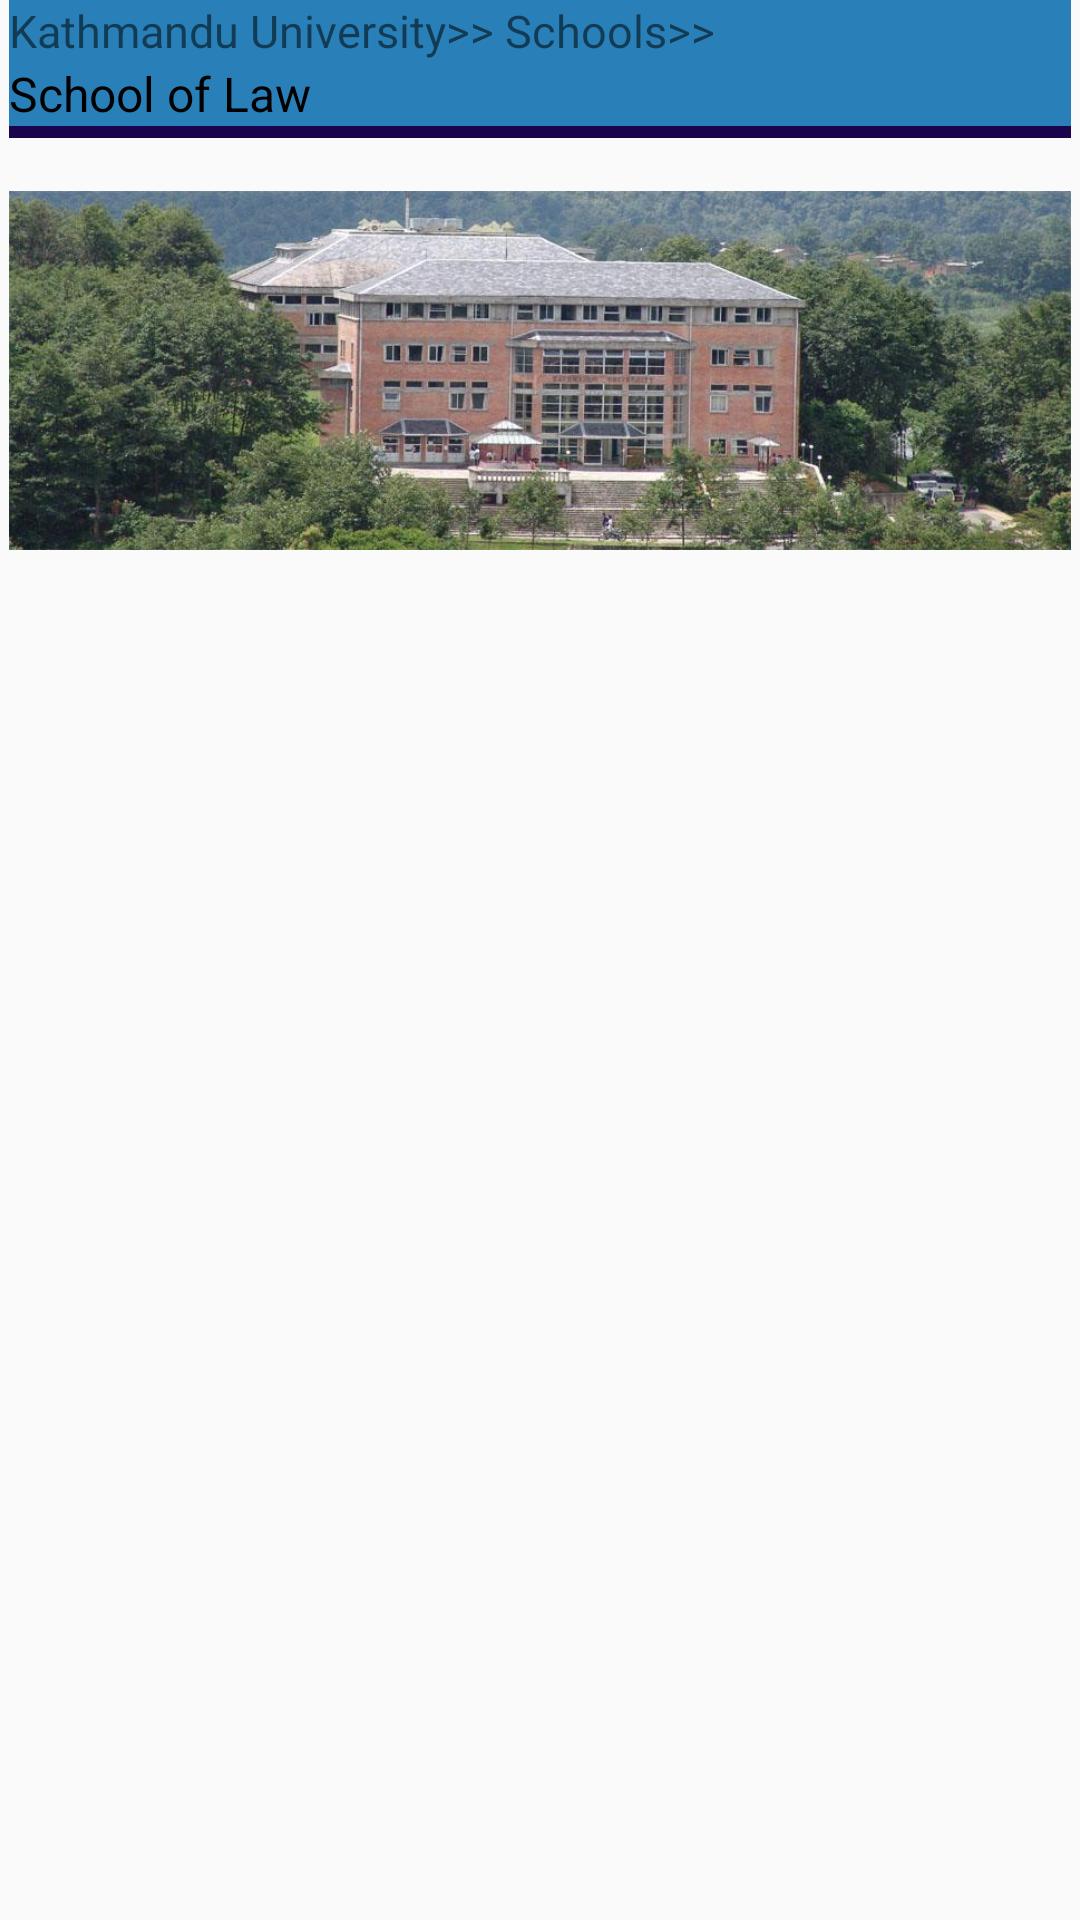

Layout XML and referenced resources for this Android screen:
<!-- AndroidManifest.xml: application theme AppTheme -->
<!-- res/layout/activity_law.xml -->
<?xml version="1.0" encoding="utf-8"?>
<LinearLayout xmlns:android="http://schemas.android.com/apk/res/android"
    xmlns:tools="http://schemas.android.com/tools"
    android:id="@+id/activity_law"
    android:orientation="vertical"
    android:layout_width="match_parent"
    android:layout_height="match_parent"
    tools:context="com.example.android.kufeed.law"
    android:weightSum="1">

    <ScrollView android:id="@+id/ScrollView01"
        android:layout_width="wrap_content"
        android:layout_height="wrap_content"
        android:layout_marginLeft="3dp"
        android:layout_marginRight="3dp"
        android:minWidth="310dp"
        android:scrollbarStyle="outsideOverlay"
        android:scrollbars="vertical">
        <LinearLayout
            android:orientation="vertical"
            android:layout_width="fill_parent"
            android:layout_height="fill_parent"
            android:weightSum="1">
        <LinearLayout
            android:layout_width="match_parent"
            android:layout_height="wrap_content"
            android:orientation="vertical"
            android:background="#2980B9"
            android:weightSum="4">


    <TextView
        android:layout_width="match_parent"

        android:layout_height="wrap_content"
        android:text="Kathmandu University>> Schools>>"
        android:textSize="15sp"/>
    <TextView
        android:layout_width="match_parent"
        android:layout_height="wrap_content"
        android:text="School of Law"
        android:textSize="16sp"
        android:textColor="#000000"/>
            </LinearLayout>
            <LinearLayout
                android:layout_width="596dp"
                android:layout_height="4dp"
                android:background="#1A044B"/>


    <ImageView
        android:layout_width="match_parent"
        android:layout_height="155dp"
        android:src="@drawable/law"
        android:id="@+id/imageView"
        />
            <TextView
                android:layout_width="match_parent"
                android:layout_height="wrap_content"
                android:id="@+id/txtMessage"
                android:textColor="#000000"
                />


            </LinearLayout>
    </ScrollView>


</LinearLayout>
<!-- resources referenced by this layout -->
<resources>
  <!-- drawable law: jpg bitmap (drawable, 85279 bytes) -->
  <style name="AppTheme" parent="Theme.AppCompat.Light.DarkActionBar">
          
          <item name="colorPrimary">@color/colorPrimary</item>
          <item name="colorPrimaryDark">@color/colorPrimaryDark</item>
          <item name="colorAccent">@color/colorAccent</item>
      </style>
  <color name="colorPrimary">#3F51B5</color>
  <color name="colorPrimaryDark">#303F9F</color>
  <color name="colorAccent">#FF4081</color>
</resources>
